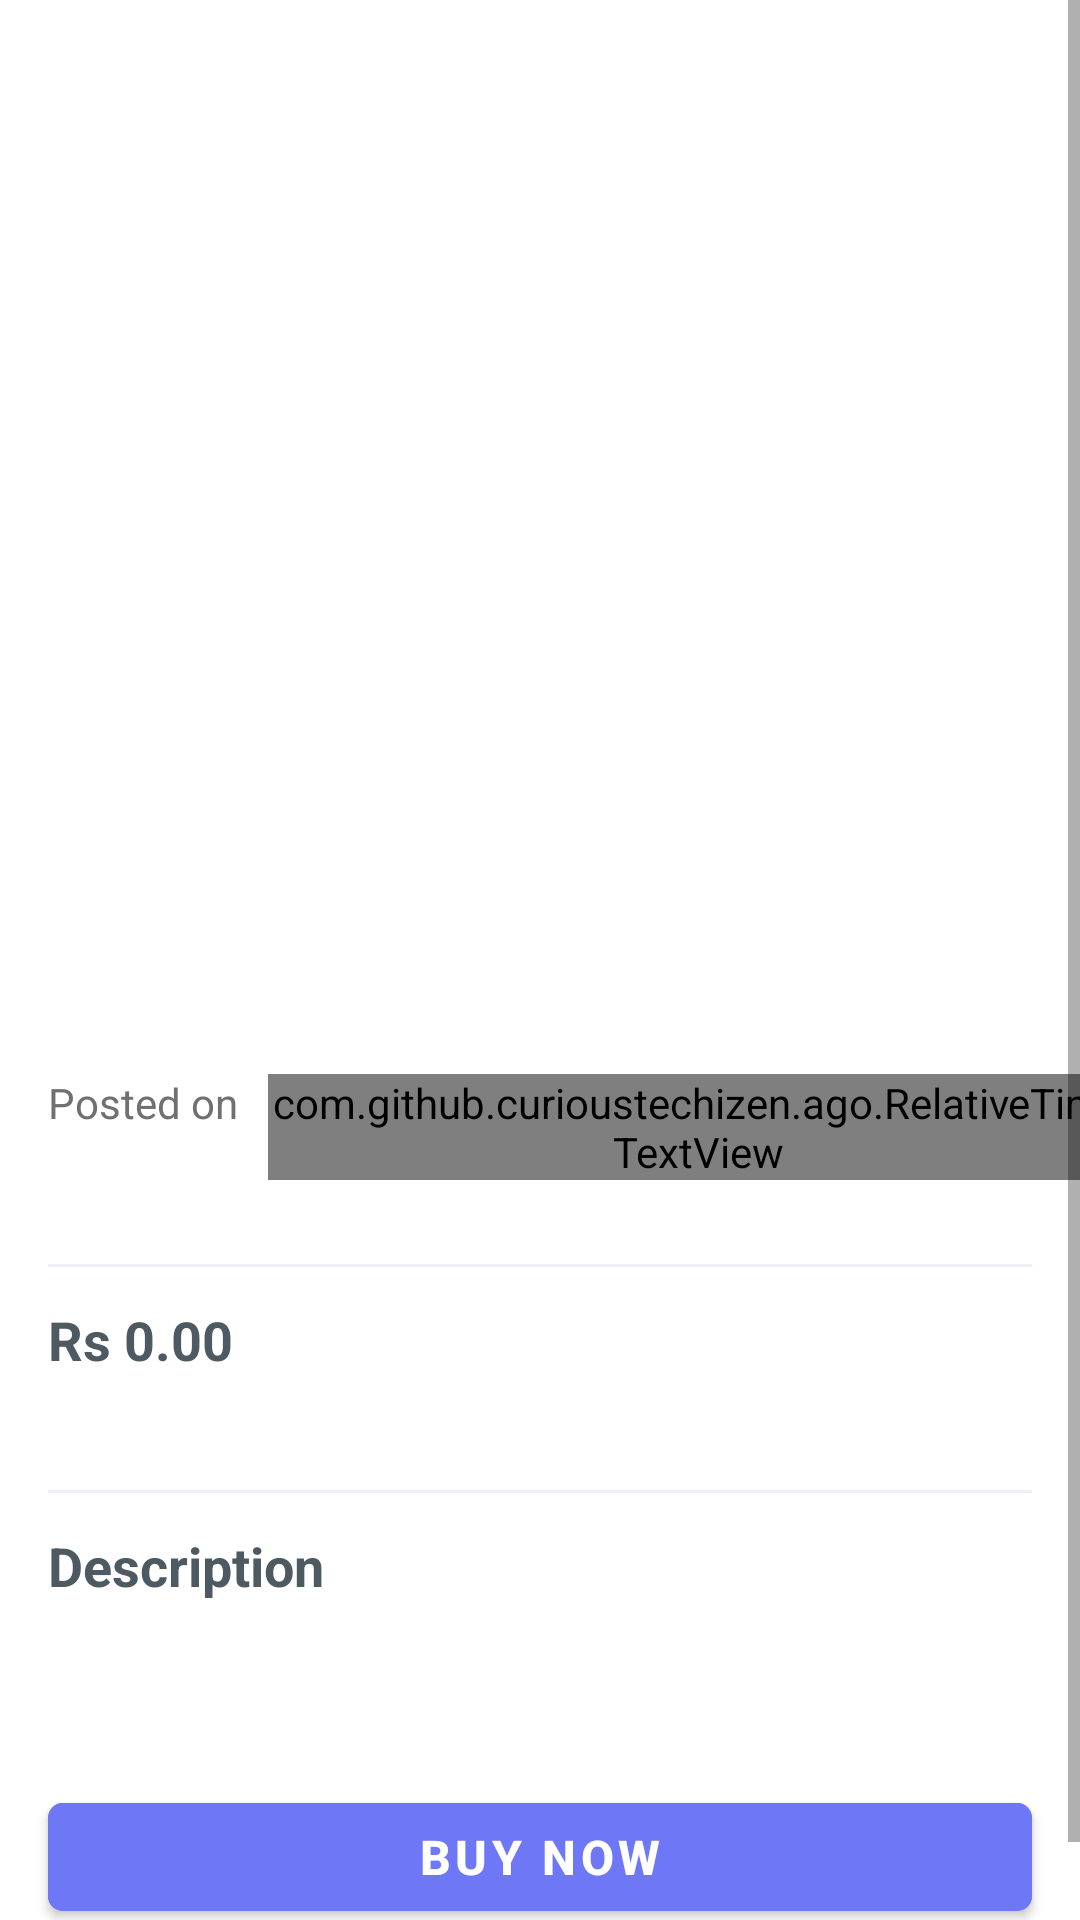

Layout XML and referenced resources for this Android screen:
<!-- AndroidManifest.xml: application theme Theme.FernanPharmacy -->
<!-- res/layout/fragment_doctor_product.xml -->
<?xml version="1.0" encoding="utf-8"?>
<ScrollView xmlns:android="http://schemas.android.com/apk/res/android"
    xmlns:tools="http://schemas.android.com/tools"
    xmlns:app="http://schemas.android.com/apk/res-auto"
    android:layout_width="match_parent"
    android:layout_height="match_parent"
    tools:context=".ui.doctorProduct.DoctorProductFragment">

    <LinearLayout
        android:layout_width="match_parent"
        android:layout_height="match_parent"
        android:orientation="vertical">

        <androidx.constraintlayout.widget.ConstraintLayout
            android:id="@+id/constraintLayout6"
            android:layout_width="match_parent"
            android:layout_height="match_parent">

            <androidx.constraintlayout.widget.ConstraintLayout
                android:id="@+id/constraintLayout"
                android:layout_width="match_parent"
                android:layout_height="65dp"
                android:background="@drawable/blue_box"
                app:layout_constraintEnd_toEndOf="parent"
                app:layout_constraintStart_toStartOf="parent"
                app:layout_constraintTop_toTopOf="parent">

                <ImageView
                    android:id="@+id/imgBack"
                    android:layout_width="50dp"
                    android:layout_height="30dp"
                    android:layout_marginStart="16dp"
                    android:src="@drawable/ic_back_arrow"
                    app:layout_constraintBottom_toBottomOf="parent"
                    app:layout_constraintStart_toStartOf="parent"
                    app:layout_constraintTop_toTopOf="parent" />

            </androidx.constraintlayout.widget.ConstraintLayout>


            
            
            
            
            
            
            
            
            
            

            <androidx.viewpager.widget.ViewPager
                android:id="@+id/viewPager"
                android:layout_width="match_parent"
                android:layout_height="250dp"
                app:layout_constraintEnd_toEndOf="parent"
                app:layout_constraintStart_toStartOf="parent"
                app:layout_constraintTop_toBottomOf="@+id/constraintLayout" />

            <TextView
                android:id="@+id/text_view_title"
                android:layout_width="0dp"
                android:layout_height="wrap_content"
                android:layout_marginStart="16dp"
                android:layout_marginTop="8dp"
                android:layout_marginEnd="16dp"
                android:text=""
                android:textColor="@color/text_color_gray_dark"
                android:textSize="20dp"
                android:textStyle="bold"
                app:layout_constraintEnd_toEndOf="parent"
                app:layout_constraintStart_toStartOf="parent"
                app:layout_constraintTop_toBottomOf="@+id/viewPager" />

            <LinearLayout
                android:id="@+id/date"
                android:layout_width="wrap_content"
                android:layout_height="wrap_content"
                app:layout_constraintStart_toStartOf="parent"
                android:layout_marginTop="8dp"
                android:layout_marginStart="16dp"
                app:layout_constraintTop_toBottomOf="@+id/text_view_title">
                <TextView
                    android:layout_width="wrap_content"
                    android:layout_height="wrap_content"
                    android:text="Posted on"
                    android:textColor="@color/text_color_gray"
                    android:textSize="14dp" />

                <com.github.curioustechizen.ago.RelativeTimeTextView
                    android:id="@+id/txtTime"
                    android:layout_width="wrap_content"
                    android:textColor="@color/text_color_gray_dark"
                    android:layout_height="wrap_content"
                    android:layout_marginStart="10dp"
                    android:textAlignment="textEnd" />
            </LinearLayout>


            <TextView
                android:id="@+id/location"
                android:layout_width="wrap_content"
                android:layout_height="wrap_content"
                android:layout_marginStart="16dp"
                android:text=""
                android:textColor="@color/text_color_gray"
                android:textSize="14dp"
                app:layout_constraintStart_toStartOf="parent"
                app:layout_constraintTop_toBottomOf="@+id/date" />

            <LinearLayout
                android:id="@+id/line1"
                android:layout_width="match_parent"
                android:layout_height="10dp"
                android:layout_marginStart="16dp"
                android:layout_marginEnd="16dp"
                android:background="@drawable/border_bottom"
                android:orientation="vertical"
                app:layout_constraintEnd_toEndOf="parent"
                app:layout_constraintStart_toStartOf="parent"
                app:layout_constraintTop_toBottomOf="@+id/location" />

            <TextView
                android:id="@+id/price"
                android:layout_width="wrap_content"
                android:layout_height="wrap_content"
                android:layout_marginStart="16dp"
                android:text="Rs 0.00"
                android:layout_marginTop="12dp"
                android:textStyle="bold"
                android:textColor="@color/text_color_gray_dark"
                android:textSize="18dp"
                app:layout_constraintStart_toStartOf="parent"
                app:layout_constraintTop_toBottomOf="@+id/line1" />

            <TextView
                android:id="@+id/sale_by"
                android:layout_width="0dp"
                android:layout_height="wrap_content"
                android:layout_marginStart="16dp"
                android:layout_marginTop="10dp"
                android:layout_marginEnd="16dp"
                android:text=""
                android:textColor="@color/text_color_gray"
                android:textSize="14dp"
                app:layout_constraintEnd_toEndOf="parent"
                app:layout_constraintStart_toStartOf="parent"
                app:layout_constraintTop_toBottomOf="@+id/price" />

            <LinearLayout
                android:id="@+id/line2"
                android:layout_width="match_parent"
                android:layout_height="10dp"
                android:layout_marginStart="16dp"
                android:layout_marginEnd="16dp"
                android:background="@drawable/border_bottom"
                android:orientation="vertical"
                app:layout_constraintEnd_toEndOf="parent"
                app:layout_constraintStart_toStartOf="parent"
                app:layout_constraintTop_toBottomOf="@+id/sale_by" />

            <TextView
                android:id="@+id/text4"
                android:layout_width="wrap_content"
                android:layout_height="wrap_content"
                android:layout_marginStart="16dp"
                android:text="@string/description"
                android:layout_marginTop="12dp"
                android:textStyle="bold"
                android:textColor="@color/text_color_gray_dark"
                android:textSize="18dp"
                app:layout_constraintStart_toStartOf="parent"
                app:layout_constraintTop_toBottomOf="@+id/line2" />

            <TextView
                android:id="@+id/description"
                android:layout_width="0dp"
                android:layout_height="wrap_content"
                android:layout_marginStart="16dp"
                android:layout_marginTop="10dp"
                android:layout_marginEnd="16dp"
                android:text=""
                android:textColor="@color/text_color_gray"
                android:textSize="14dp"
                app:layout_constraintEnd_toEndOf="parent"
                app:layout_constraintStart_toStartOf="parent"
                app:layout_constraintTop_toBottomOf="@+id/text4" />


            <com.google.android.material.button.MaterialButton
                android:id="@+id/add_to_cart"
                android:layout_width="match_parent"
                android:layout_height="wrap_content"
                android:layout_marginStart="16dp"
                android:layout_marginTop="32dp"
                android:layout_marginEnd="16dp"
                android:layout_marginBottom="24dp"
                android:text="@string/but_now"
                android:textSize="16dp"
                android:textStyle="bold"
                android:backgroundTint="@color/main"
                app:cornerRadius="5dp"
                android:textColor="@color/white"
                app:layout_constraintBottom_toBottomOf="parent"
                app:layout_constraintEnd_toEndOf="parent"
                app:layout_constraintStart_toStartOf="parent"
                app:layout_constraintTop_toBottomOf="@id/description" />

        </androidx.constraintlayout.widget.ConstraintLayout>

    </LinearLayout>

</ScrollView>
<!-- resources referenced by this layout -->
<resources>
  <color name="main">#6E78F7</color>
  <color name="text_color_gray">#707070</color>
  <color name="text_color_gray_dark">#4D5A62</color>
  <color name="white">#FFFFFFFF</color>
  <!-- drawable border_bottom (drawable-v24) -->
  <?xml version="1.0" encoding="utf-8"?>
  <layer-list xmlns:android="http://schemas.android.com/apk/res/android">
  
      <item>
          <shape android:shape="rectangle">
              <stroke android:color="@color/doctor_box_border" android:width="5dp"/>
          </shape>
      </item>
  
      <item android:bottom="1dp" >
          <shape android:shape="rectangle">
              <solid android:color="@color/white" />
          </shape>
      </item>
  
  
  </layer-list>
  <!-- drawable ic_back_arrow (drawable-v24) -->
  <vector xmlns:android="http://schemas.android.com/apk/res/android"
      android:width="24dp"
      android:height="24dp"
      android:viewportWidth="24"
      android:viewportHeight="24">
    <path
        android:pathData="M19,11L7.135,11L10.768,6.64A1,1 0,0 0,9.232 5.36l-5,6a0.942,0.942 0,0 0,-0.088 0.154,0.947 0.947,0 0,0 -0.071,0.124A0.985,0.985 0,0 0,4 12L4,12S4,12 4,12a0.985,0.985 0,0 0,0.072 0.358,0.947 0.947,0 0,0 0.071,0.124 0.942,0.942 0,0 0,0.088 0.154l5,6a1,1 0,0 0,1.536 -1.28L7.135,13L19,13a1,1 0,0 0,0 -2"
        android:fillColor="#fff"/>
  </vector>
  <!-- drawable image: png bitmap (drawable-v24, 4876 bytes) -->
  <string name="but_now">Buy Now</string>
  <string name="description">Description</string>
  <style name="Theme.FernanPharmacy" parent="Theme.MaterialComponents.Light.NoActionBar">
          
          <item name="colorPrimary">@color/purple_500</item>
          <item name="colorPrimaryVariant">@color/purple_700</item>
          <item name="colorOnPrimary">@color/white</item>
          
          <item name="colorSecondary">@color/teal_200</item>
          <item name="colorSecondaryVariant">@color/teal_700</item>
          <item name="colorOnSecondary">@color/black</item>
          
          <item name="android:statusBarColor" tools:targetApi="l">?attr/colorPrimaryVariant</item>
          
      </style>
  <color name="doctor_box_border">#EDF1F7</color>
  <color name="purple_500">#6E78F7</color>
  <color name="purple_700">#FF3700B3</color>
  <color name="teal_200">#FF03DAC5</color>
  <color name="teal_700">#FF018786</color>
  <color name="black">#FF000000</color>
</resources>
